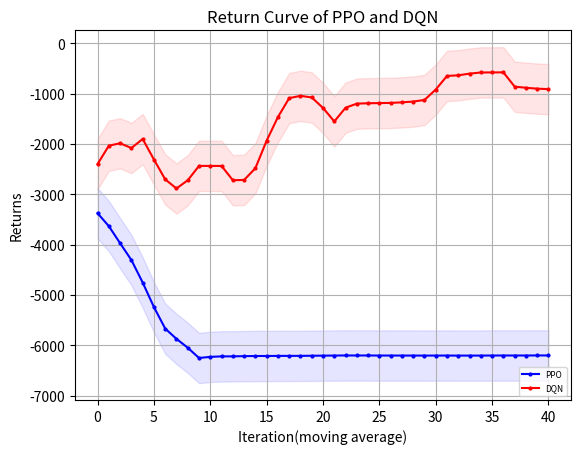

Here is the Python script that generated this plot:
"""
missile=4500
    win_rate 
        PPO y_1
        DQN eps=0 y_2
        GTtXL y_3
    returns
        PPO z_1
        DQN eps=0 z_2
        GTrXL z_3
missile=4750
    win_rate 
        PPO y_11
        DQN eps=0 y_12
        GTrXL y_13
    returns
        PPO z_11
        DQN eps=0 z_12
        GTrXL z_13
"""
import matplotlib.pyplot as plt
import numpy as np
y_1=[50.0, 100.0, 100.0, 100.0, 100.0, 90.0, 50.0, 50.0, 50.0, 0.0, 0.0, 0.0, 0.0, 0.0, 0.0, 0.0, 0.0, 0.0, 0.0, 0.0, 0.0, 0.0, 0.0, 0.0, 0.0, 0.0, 0.0, 0.0, 0.0, 0.0, 0.0, 0.0, 0.0, 0.0, 0.0, 0.0, 0.0, 0.0, 0.0, 0.0, 0.0, 0.0, 0.0, 0.0, 0.0, 0.0, 0.0, 0.0, 0.0, 0.0]
y_1=np.array([i*0.01 for i in y_1])
y_2=[30.0, 90.0, 100.0, 30.0, 90.0, 90.0, 70.0, 60.0, 50.0, 100.0, 100.0, 100.0, 80.0, 50.0, 0.0, 10.0, 40.0, 90.0, 100.0, 100.0, 100.0, 50.0, 80.0, 100.0, 100.0, 100.0, 100.0, 100.0, 100.0, 70.0, 50.0, 100.0, 100.0, 100.0, 100.0, 100.0, 100.0, 100.0, 100.0, 100.0, 100.0, 100.0, 100.0, 100.0, 100.0, 100.0, 50.0, 100.0, 100.0, 100.0]
y_2=np.array([i*0.01 for i in y_2])
y_3=np.ones(y_2.shape)
z_1= [-3733.785583620288, -2843.979118343976, -2899.39143559029, -1769.594530527506, -1325.1590641889259, -1945.7965416527536, -4164.932620432076, -4441.5164244871385, -4190.9626749096515, -6450.230156715537, -6310.645869828253, -6225.936803523235, -6238.676972230312, -6231.987294030613, -6205.394275382176, -6216.174882461497, -6205.658841491959, -6201.038274309561, -6225.86064911008, -6224.8221291117725, -6219.13995829072, -6217.086383933289, 
-6199.161721207272, -6203.208960064079, -6202.54540148158, -6199.161721207272, -6199.161721207272, -6199.161721207272, -6202.652002848705, -6203.150177433867, -6202.119562778158, -6199.161721207272, -6206.562302765711, -6199.776611724343, -6213.774366572948, -6202.481678610374, -6199.161721207272, -6199.161721207272, -6209.6810506033435, -6199.161721207272, -6199.161721207272, -6208.946051452494, -6204.559158306003, -6199.161721207272, -6199.161721207272, -6199.161721207272, -6199.161721207272, -6199.161721207272, -6199.161721207272, -6199.161721207272]
z_2= np.array( [-4232.192604338592, -1059.8189762735535, -834.4666227386413, -5003.794039611087, -2063.192859898033, -1366.0133843687283, -2628.7930957128624, -2828.8711757369174, -3420.9789343740367, -572.859257334426, -579.7831292358496, -581.506894187927, -1780.9342209609208, -3205.91174284889, -6140.791824075636, -5304.327080631328, -4441.390598642454, -1191.1402159314077, -572.7903245501751, -576.2971789453429, -584.543738635459, -3422.7710482511566, -1717.21787141072, -877.0588753665372, -663.2923156070574, -625.7244907010916, -685.2005486462306, -735.3341439153212, -895.5536881730293, -2654.180429553703, -3269.79025652326, -696.8965860627053, -907.2044802468967, -798.6550069589769, -629.181162947646, -595.0264644135881, -572.7903245501751, -578.2964283255026, -576.4658051266484, -583.8362358783497, -572.7903245501751, -572.7903245501751, -572.7903245501751, -572.7903245501751, -615.7335368563275, -580.227234472708, -3408.8971945523867, -801.7611769224322, -755.9488285160428, -678.7354743342403])
y_11=[0.0, 0.0, 0.0, 30.0, 100.0, 90.0, 80.0, 100.0, 100.0, 100.0, 100.0, 100.0, 90.0, 100.0, 90.0, 70.0, 80.0, 70.0, 40.0, 80.0, 100.0, 100.0, 100.0, 100.0, 100.0, 100.0, 100.0, 100.0, 100.0, 100.0, 100.0, 100.0, 100.0, 100.0, 100.0, 100.0, 100.0, 100.0, 100.0, 100.0, 100.0, 100.0, 100.0, 100.0, 100.0, 90.0, 100.0, 100.0, 100.0, 100.0]
y_11=np.array([i*0.01 for i in y_11])
y_12=[0.0, 0.0, 0.0, 10.0, 0.0, 0.0, 20.0, 30.0, 50.0, 20.0, 0.0, 0.0, 10.0, 50.0, 0.0, 10.0, 40.0, 30.0, 60.0, 50.0, 20.0, 0.0, 0.0, 0.0, 0.0, 90.0, 10.0, 60.0, 0.0, 50.0, 50.0, 80.0, 10.0, 20.0, 30.0, 50.0, 100.0, 80.0, 70.0, 100.0, 10.0, 0.0, 40.0, 20.0, 50.0, 100.0, 80.0, 100.0, 30.0, 100.0]
y_12=np.array([i*0.01 for i in y_12])
z_11= [-5875.711796487346, -5899.272896331543, -5915.116507267099, -4652.0344702797465, -3002.3846246493995, -3067.355633520377, -3064.747104159674, -1678.9298218951385, -2746.6622379606843, -3439.3143749878423, -2317.1639687194306, -2086.7516127812783, -2605.7659664821504, -2599.3332851543983, -1949.55775480611, -3414.159514123842, -2651.640206271276, -3081.177467823828, -4564.548531352333, -2838.2321355778377, -2000.7660066224676, -1505.6632249434247, -1532.1070361713541, -1780.2886425339207, -2431.871951322835, -2558.938552080418, -1714.5554127106268, -1730.0778890229442, -1680.005085196548, -1469.2491488507417, -1373.2046867773602, -1492.713430751988, -1205.2526575011916, -2087.327899482432, -1305.9587692274774, -1802.5566400740258, -1858.7784791385025, -2173.9819272714394, -2116.4107464449135, -1440.639951384111, -1455.5215833326174, -1776.815314194082, -1393.3829149160974, -1348.5086759466324, -1643.9099553824076, -2691.4279037414335, -2642.9592116011568, -1524.1214793630297, -2425.3024582964927, -1635.3046982735843] 
z_12=[-5774.459657024984, -5776.781622481511, -5829.382042534321, -5812.138213527156, -5598.7056327278815, -5830.539703140863, -5549.846550851113, -5517.5375481101755, -4541.788944288308, -5758.299755409529, -5695.125171017494, -5551.514178155347, -5794.958133281073, -5063.640361552083, -6084.857613429822, -5628.485563081485, -4966.47066638946, -5574.672147583369, -5254.425683055673, -5246.848666297266, -5202.450256359382, -5668.491597826675, -5637.136388048495, -5655.4747364130735, -5751.540337828121, -5239.724708328254, -5031.586129020843, -5408.709073258409, -5991.862525749044, -5494.855124906664, -5443.146628151471, -5173.45376962962, -5630.0284406840365, -5419.283138237619, -5811.396762896919, -5011.6439146093335, -5242.2991079801095, -5197.847394413733, -4560.7091425438075, -4340.968005229957, -5560.205952081765, -5643.294652318719, -5659.784391114854, -5714.93377029427, -4763.912015180711, -5146.300135644949, -5328.32247927773, -5226.232971317545, -4850.858551853076, -4818.13284568306]
def plot_fig(y_1,y_2,y_3):
    # 定义长度为 10 的平均滤波器
    window = np.ones(10) / 10
    # 使用卷积计算滑动平均
    y_1_smooth = np.convolve(y_1, window, mode='valid')
    y_2_smooth = np.convolve(y_2, window, mode='valid')
    y_3_smooth = np.convolve(y_3, window, mode='valid')
    x = np.array(list(range(0, len(y_1_smooth))))
    # 示例数据
    plt.figure(dpi=250)
    # 创建折线图
    plt.plot(x, y_1_smooth, marker='o', linestyle='-', color='b', label='PPO',markersize=2)
    plt.plot(x, y_2_smooth, marker='o', linestyle='-', color='r', label='DQN',markersize=2)
    # plt.plot(x, y_3_smooth, marker='o', linestyle='-', color='orange', label='eps decreasing',markersize=2)

    shadow_width_1 = 500  # 阴影宽度
    y_1_upper = y_1_smooth + shadow_width_1
    y_1_lower = y_1_smooth - shadow_width_1
    y_2_upper = y_2_smooth + shadow_width_1
    y_2_lower = y_2_smooth - shadow_width_1
    y_3_upper = y_3_smooth + shadow_width_1
    y_3_lower = y_3_smooth - shadow_width_1
    # 填充阴影
    plt.fill_between(x, y_1_upper, y_1_lower, color='b', alpha=0.1)
    plt.fill_between(x, y_2_upper, y_2_lower, color='r', alpha=0.1)
    # plt.fill_between(x, y_3_upper, y_3_lower, color='orange', alpha=0.1)#alpha是不透明度
    # 添加标题和标签
    plt.title('Return Curve of PPO and DQN')
    plt.xlabel('Iteration(moving average)')
    plt.ylabel('Returns')
    # 添加网格
    plt.grid(True)
    # 显示图例
    plt.legend(loc='lower right',prop={'size':6})
    # 显示图表
    plt.show()
if __name__=="__main__":
    plot_fig(z_1,z_2,y_3)